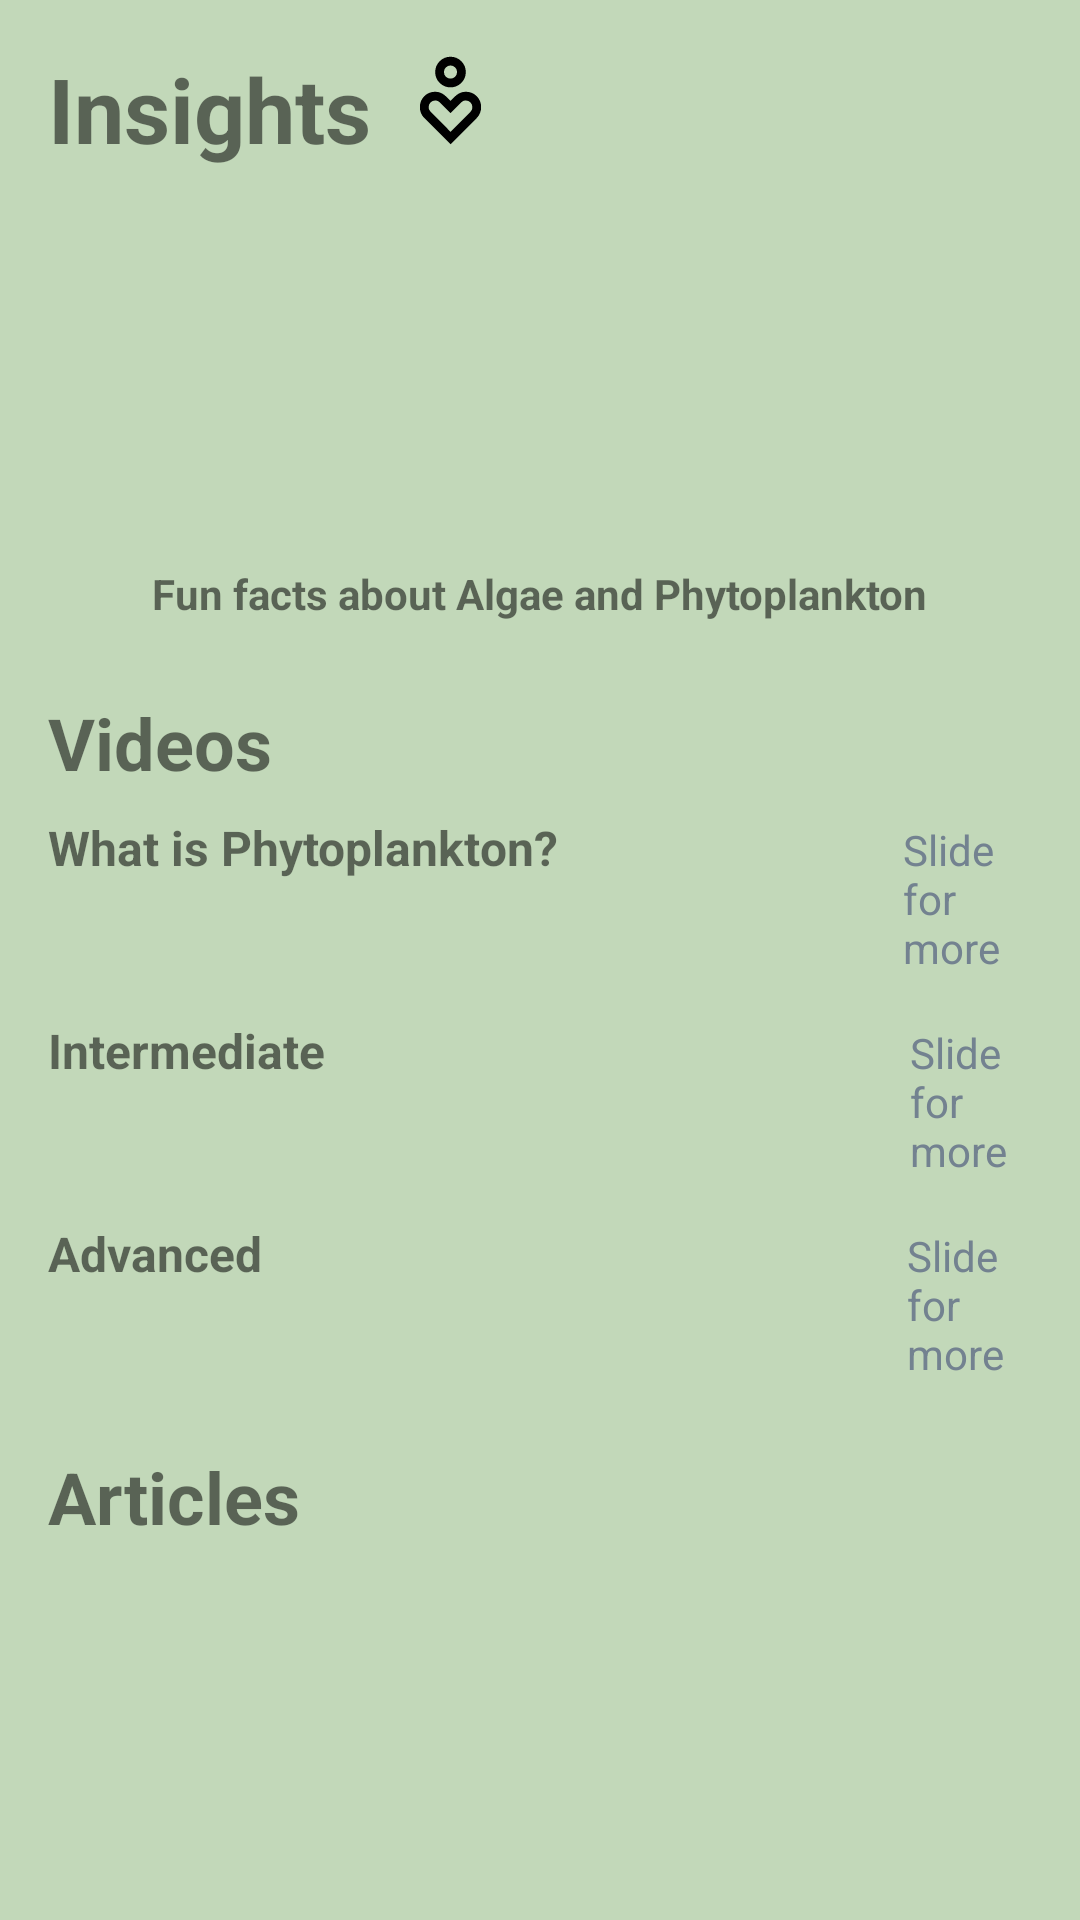

Produce the Android XML layout that renders to this screen, including the resource entries it uses.
<!-- AndroidManifest.xml: application theme Theme.PhytoplanktonAirSystems -->
<!-- res/layout/fragment_insights.xml -->
<?xml version="1.0" encoding="utf-8"?>
<ScrollView xmlns:android="http://schemas.android.com/apk/res/android"
    xmlns:app="http://schemas.android.com/apk/res-auto"
    xmlns:tools="http://schemas.android.com/tools"
    android:id="@+id/frameLayout2"
    android:layout_width="match_parent"
    android:layout_height="match_parent"
    android:background="@color/insights_background"
    android:fillViewport="true"
    tools:context=".view.ui.home.insights.InsightsFragment">

    <LinearLayout
        android:orientation="vertical"
        android:layout_width="match_parent"
        android:layout_height="wrap_content">

        
        <TextView
            android:id="@+id/offlineBanner"
            android:layout_width="match_parent"
            android:layout_height="wrap_content"
            android:background="@color/faded_red"
            android:textColor="@android:color/white"
            android:text="You're offline"
            android:gravity="center"
            android:visibility="gone"
            android:padding="8dp"
            android:textStyle="bold"/>

    <LinearLayout
        android:orientation="vertical"
        android:padding="16dp"
        android:layout_width="match_parent"
        android:layout_height="wrap_content">

        <LinearLayout
            android:layout_width="wrap_content"
            android:layout_height="wrap_content"
            android:orientation="horizontal">

            <TextView
                android:id="@+id/insights_title"
                android:layout_width="wrap_content"
                android:layout_height="wrap_content"
                android:text="@string/insights"
                android:textSize="30sp"
                android:textStyle="bold"
                android:layout_marginBottom="12dp" />

            <ImageView
                android:layout_width="53dp"
                android:layout_height="35dp"
                android:src="@drawable/community" />

        </LinearLayout>

        <androidx.viewpager2.widget.ViewPager2
            android:id="@+id/funFactsPager"
            android:layout_width="match_parent"
            android:layout_height="120dp"
            android:clipToPadding="false"
            android:clipChildren="false"
            android:paddingStart="40dp"
            android:paddingEnd="40dp"
            android:overScrollMode="never" />

    <LinearLayout
        android:layout_width="match_parent"
        android:layout_height="wrap_content"
        android:orientation="horizontal"
        android:gravity="center"
        android:weightSum="3">

        <TextView
            android:layout_height="wrap_content"
            android:layout_width="wrap_content"

            android:textStyle="bold"
            android:text="@string/fun_facts_about_algae_and_phytoplankton" />

    </LinearLayout>

        
        <TextView
            android:layout_height="wrap_content"
            android:layout_width="wrap_content"
            android:text="Videos"
            android:textStyle="bold"
            android:textSize="24sp"
            android:layout_marginTop="24dp"/>

        
        <LinearLayout
            android:layout_width="match_parent"
            android:layout_height="wrap_content"
            android:orientation="horizontal"
            android:gravity="fill_horizontal"
            android:layout_marginTop="8dp">
            <TextView
                android:layout_height="wrap_content"
                android:layout_width="wrap_content"
                android:text="@string/what_is_phytoplankton"
                android:textStyle="bold"
                android:textSize="16sp"/>

            <TextView
                android:layout_height="wrap_content"
                android:layout_width="wrap_content"
                android:layout_marginStart="115dp"
                android:text="@string/slide_for_more"
                android:textColor="@color/dark_grey"/>
        </LinearLayout>

        <androidx.recyclerview.widget.RecyclerView
            android:id="@+id/basicInsightsRecycler"
            android:layout_width="match_parent"
            android:layout_height="wrap_content"
            android:overScrollMode="never"
            android:nestedScrollingEnabled="false"
            android:scrollbars="none"
            android:orientation="horizontal"/>

        
        <LinearLayout
            android:layout_width="match_parent"
            android:layout_height="wrap_content"
            android:orientation="horizontal"
            android:gravity="fill_horizontal"
            android:layout_marginTop="16dp">

            <TextView
                android:layout_height="wrap_content"
                android:layout_width="wrap_content"
                android:text="Intermediate"
                android:textStyle="bold"
                android:textSize="16sp"/>

            <TextView
                android:layout_height="wrap_content"
                android:layout_width="wrap_content"
                android:layout_marginStart="195dp"
                android:text="@string/slide_for_more"
                android:textColor="@color/dark_grey"/>
        </LinearLayout>

        <androidx.recyclerview.widget.RecyclerView
            android:id="@+id/intermediateInsightsRecycler"
            android:layout_width="match_parent"
            android:layout_height="wrap_content"
            android:nestedScrollingEnabled="false"
            android:orientation="horizontal"/>

        
        <LinearLayout
            android:layout_width="match_parent"
            android:layout_height="wrap_content"
            android:orientation="horizontal"
            android:gravity="fill_horizontal"
            android:layout_marginTop="16dp">

            <TextView
                android:layout_height="wrap_content"
                android:layout_width="wrap_content"
                android:text="Advanced"
                android:textStyle="bold"
                android:textSize="16sp"/>

            <TextView
                android:layout_height="wrap_content"
                android:layout_width="wrap_content"
                android:layout_marginStart="215dp"
                android:text="@string/slide_for_more"
                android:textColor="@color/dark_grey"/>
        </LinearLayout>

        <androidx.recyclerview.widget.RecyclerView
            android:id="@+id/advancedInsightsRecycler"
            android:layout_width="match_parent"
            android:layout_height="wrap_content"
            android:nestedScrollingEnabled="false"
            android:orientation="horizontal"/>

        
        <TextView
            android:layout_height="wrap_content"
            android:layout_width="wrap_content"
            android:text="@string/articles"
            android:textStyle="bold"
            android:textSize="24sp"
            android:layout_marginTop="24dp"/>

        <androidx.recyclerview.widget.RecyclerView
            android:id="@+id/articlesRecycler"
            android:layout_width="match_parent"
            android:layout_height="wrap_content"
            android:layout_marginTop="8dp"
            android:nestedScrollingEnabled="false"/>

    </LinearLayout>
    </LinearLayout>
</ScrollView>
<!-- resources referenced by this layout -->
<resources>
  <color name="dark_grey">#738290</color>
  <color name="faded_red">#D3494E</color>
  <color name="insights_background">@color/green</color>
  <!-- drawable community (drawable) -->
  <vector xmlns:android="http://schemas.android.com/apk/res/android" android:height="24dp" android:tint="#000000" android:viewportHeight="960" android:viewportWidth="960" android:width="24dp">
        
      <path android:fillColor="@android:color/white" android:pathData="M480,360Q422,360 381,319Q340,278 340,220Q340,162 381,121Q422,80 480,80Q538,80 579,121Q620,162 620,220Q620,278 579,319Q538,360 480,360ZM480,280Q505,280 522.5,262.5Q540,245 540,220Q540,195 522.5,177.5Q505,160 480,160Q455,160 437.5,177.5Q420,195 420,220Q420,245 437.5,262.5Q455,280 480,280ZM480,880L240,640Q220,620 210,595Q200,570 200,540Q200,481 240.5,440.5Q281,400 340,400Q369,400 393.5,411Q418,422 438,442L480,484L522,442Q542,422 566.5,411Q591,400 620,400Q679,400 719.5,440.5Q760,481 760,540Q760,570 750,595Q740,620 720,640L480,880ZM480,766L662,584Q671,575 675.5,563.5Q680,552 680,540Q680,516 663,498Q646,480 620,480Q608,480 598.5,483.5Q589,487 580,496L480,596L380,496Q374,490 364.5,485Q355,480 340,480Q314,480 297,498Q280,516 280,540Q280,552 285,562.5Q290,573 298,582L480,766ZM480,220Q480,220 480,220Q480,220 480,220Q480,220 480,220Q480,220 480,220Q480,220 480,220Q480,220 480,220Q480,220 480,220Q480,220 480,220ZM480,623L480,623Q480,623 480,623Q480,623 480,623Q480,623 480,623Q480,623 480,623Q480,623 480,623Q480,623 480,623L480,623L480,623Q480,623 480,623Q480,623 480,623Q480,623 480,623Q480,623 480,623Q480,623 480,623Q480,623 480,623Z"/>
      
  </vector>
  <string name="articles">Articles</string>
  <string name="fun_facts_about_algae_and_phytoplankton">Fun facts about Algae and Phytoplankton</string>
  <string name="insights">Insights</string>
  <string name="slide_for_more">Slide for more</string>
  <string name="what_is_phytoplankton">What is Phytoplankton?</string>
  <style name="Theme.PhytoplanktonAirSystems" parent="Theme.MaterialComponents.DayNight.NoActionBar">
          <item name="android:windowSplashScreenBackground" tools:targetApi="31">@color/algae_green</item>
          
          <item name="colorPrimary">@color/midnight_moss</item>
          <item name="colorPrimaryVariant">@color/marsh_depth</item>
          <item name="colorOnPrimary">@color/clay_wash</item>
  
          
          <item name="colorSecondary">@color/pond_reflection</item>
          <item name="colorSecondaryVariant">@color/eucalyptus</item>
          <item name="colorOnSecondary">@color/sprout_white</item>
  
          
          <item name="android:statusBarColor">?attr/colorPrimaryVariant</item>
  
          
          <item name="android:windowFullscreen">true</item>
          <item name="windowActionBar">false</item>
          <item name="windowNoTitle">true</item>
      </style>
  <color name="green">#C2D8B9</color>
  <color name="algae_green">#7BAE7F</color>
  <color name="midnight_moss">#1E2E24</color>
  <color name="marsh_depth">#566963</color>
  <color name="clay_wash">#F1E4D7</color>
  <color name="pond_reflection">#739892</color>
  <color name="eucalyptus">#8DAA9D</color>
  <color name="sprout_white">#E9F5DB</color>
</resources>
